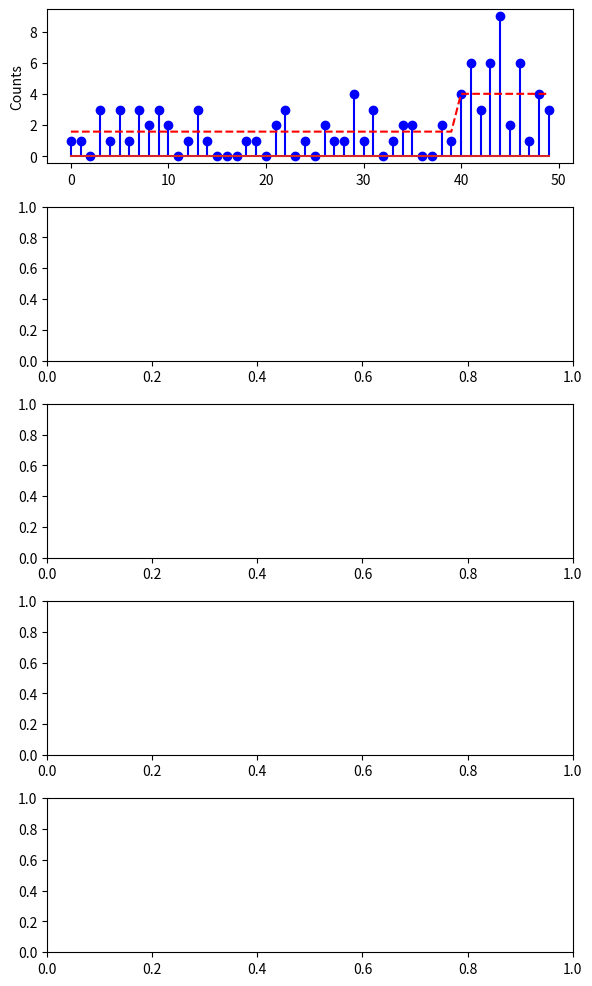

Source code (Python): (Note: this script raises an exception after producing the figure.)
from scipy.stats import uniform, gamma, poisson
import matplotlib.pyplot as plt
import numpy as np
from numpy import log,exp
from numpy.random import multinomial

def gibbs(x,
          E         = 5200,
          BURN_IN   = 200,
          frequency = 100,
          init      = lambda : [],
          sample    = lambda i,gibbs_sample: []):
    
    gibbs_sample = init()
    m            = len(gibbs_sample)
    chain        = np.zeros((E-BURN_IN,n))
    
    for e in range(E):
        if e%frequency==0:
            print (f'At iteration {e}')
        for i in range(m):
            gibbs_sample[i]  = sample(i,gibbs_sample)
        if e>=BURN_IN:
            chain[e-BURN_IN] = gibbs_sample
            
    return chain

if __name__=='__main__':
    N = 50
    a = 2
    b = 1
    
    n = int(round(uniform.rvs()*N)) # Change-point: where the intensity parameter changes.
    print (f'Change point={n}')
    lambda1        = gamma.rvs(a,scale=1./b)
    lambda2        = gamma.rvs(a,scale=1./b)
    
    lambdas        = [lambda1]*n
    lambdas[n:N-1] = [lambda2]*(N-n)
    
    def init():
        return[int(round(uniform.rvs()*N)),
               gamma.rvs(a,scale=1./b),
               gamma.rvs(a,scale=1./b)]
    
    def sample(i,gibbs_sample):
        assert i in [0,1,2]

        if i==0:
            n = int(gibbs_sample[2])
            return gamma.rvs(a+sum(x[0:n]), scale=1./(n+b))
        elif i==1:
            n = int(gibbs_sample[2])
            return gamma.rvs(a+sum(x[n:N]), scale=1./(N-n+b))
        else:
            lambda1 = gibbs_sample[0]
            lambda2 = gibbs_sample[1]            
            mult_n = np.array([0]*N)
            for i in range(N):
                mult_n[i] = sum(x[0:i])*log(lambda1) - i*lambda1 + sum(x[i:N])*log(lambda2) - (N-i)*lambda2
            mult_n = exp(mult_n-max(mult_n))
            n      = np.where(multinomial(1,mult_n/sum(mult_n),size=1)==1)[1][0]
            return n
 
    x = poisson.rvs(lambdas)    
   
    
    f, (ax1,ax2,ax3,ax4,ax5) = plt.subplots(5,1,figsize=(6,10))
    f.tight_layout(pad=1.0)
    # Plot the data
    ax1.stem(range(N),x,linefmt='b-', markerfmt='bo')
    ax1.plot(range(N),lambdas,'r--')
    ax1.set_ylabel('Counts')
    
    chain = gibbs(x,init = init, sample= sample)
    chain_lambda1 = chain[:,0]
    chain_lambda2 = chain[:,1]
    chain_n       = chain[:,2]
    
    ax2.plot(chain_lambda1,'b',chain_lambda2,'g')
    ax2.set_ylabel('$\lambda$')
    
    ax3.hist(chain_lambda1,20)
    ax3.set_title('$\lambda_1$')
    ax3.set_xlim([0,12])
    
    ax4.hist(chain_lambda2,20,color='g')
    ax4.set_xlim([0,12])
    ax4.set_title('$\lambda_2$')
    
    ax5.hist(chain_n,50)
    ax5.set_title('n')
    ax5.set_xlim([1,50])
    
    plt.show()    